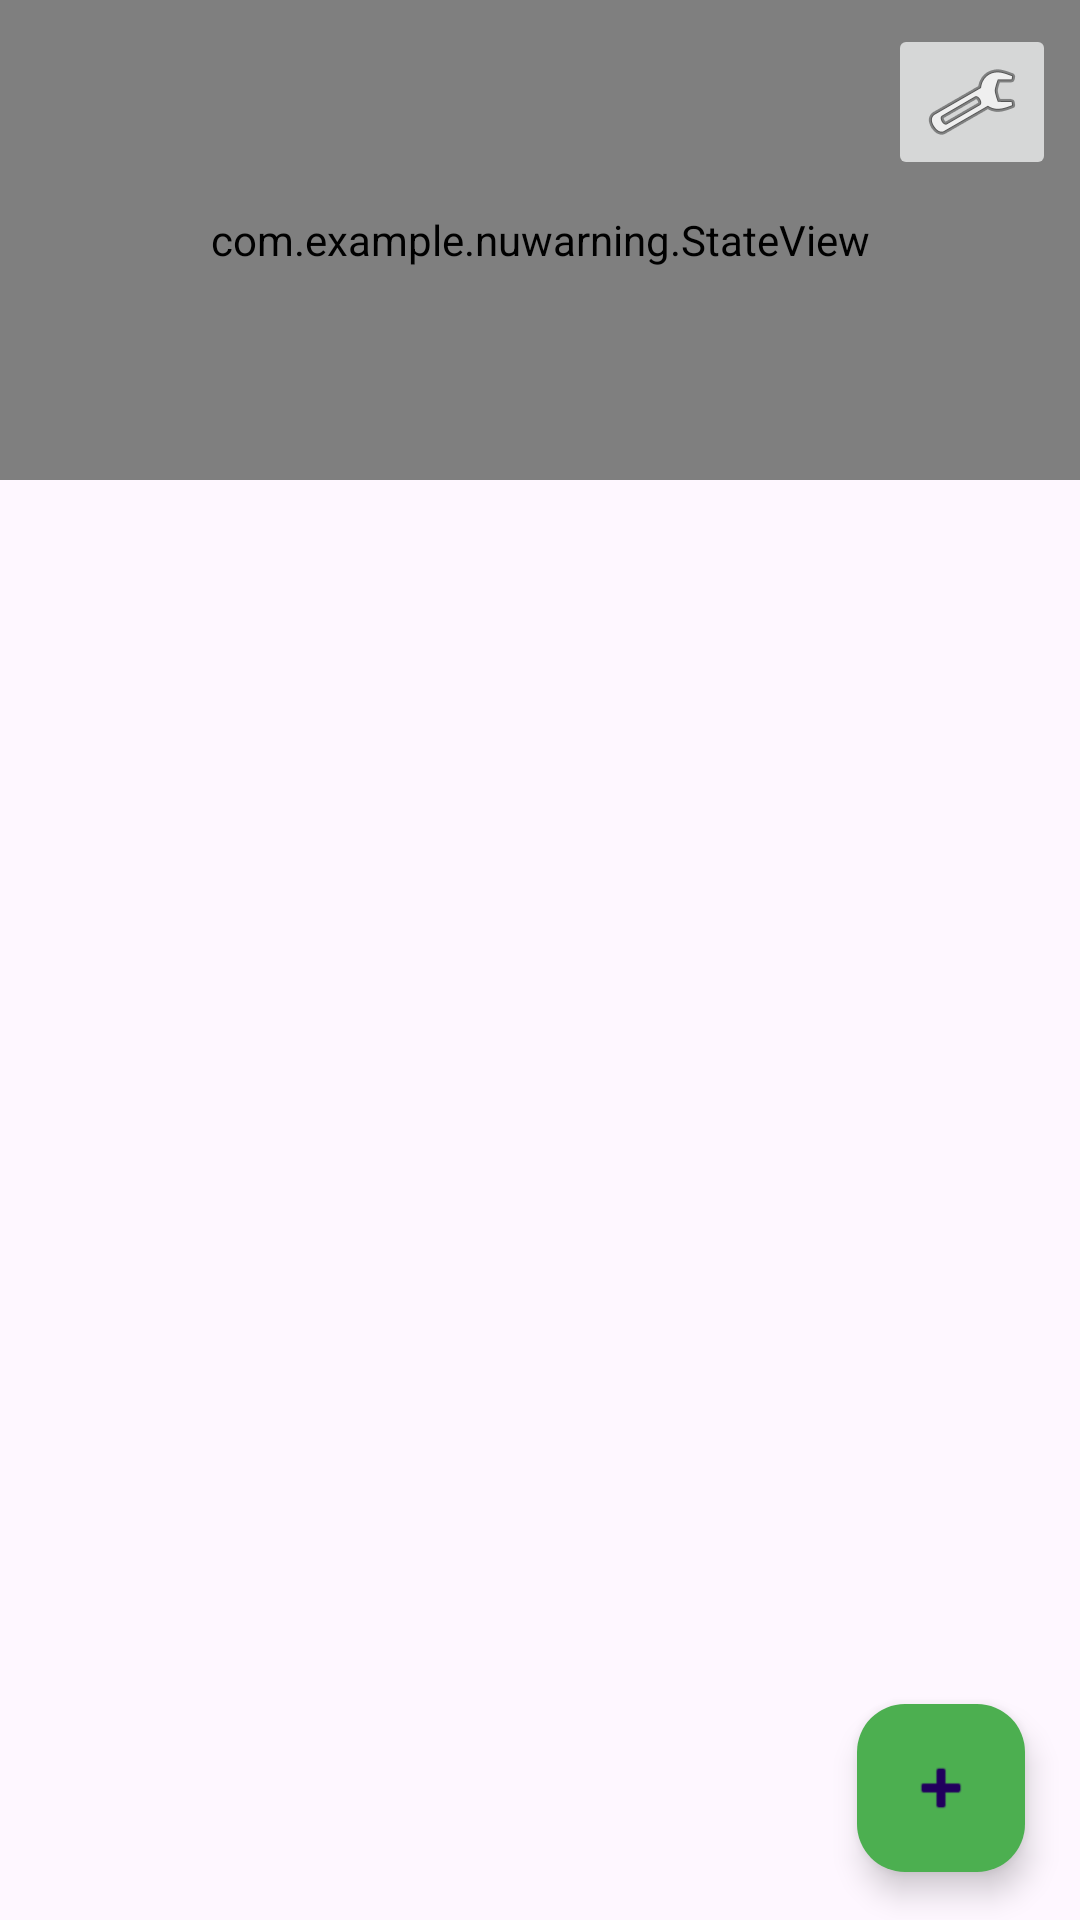

Layout XML and referenced resources for this Android screen:
<!-- AndroidManifest.xml: application theme Theme.NuWarning -->
<!-- res/layout/activity_main.xml -->
<?xml version="1.0" encoding="utf-8"?>
<androidx.constraintlayout.widget.ConstraintLayout xmlns:android="http://schemas.android.com/apk/res/android"
    xmlns:app="http://schemas.android.com/apk/res-auto"
    android:id="@+id/settingButtun"
    android:layout_width="match_parent"
    android:layout_height="match_parent">

    

    <com.example.nuwarning.StateView
        android:id="@+id/stateView"
        android:layout_width="0dp"
        android:layout_height="0dp"
        app:layout_constraintEnd_toEndOf="parent"
        app:layout_constraintHeight_percent="0.25"
        app:layout_constraintHorizontal_bias="1.0"
        app:layout_constraintStart_toStartOf="parent"
        app:layout_constraintTop_toTopOf="parent" />

    <androidx.recyclerview.widget.RecyclerView
        android:id="@+id/keywordsRecyclerView"
        android:layout_width="0dp"
        android:layout_height="0dp"
        app:layout_constraintBottom_toBottomOf="parent"
        app:layout_constraintEnd_toEndOf="parent"
        app:layout_constraintStart_toStartOf="parent"
        app:layout_constraintTop_toBottomOf="@id/stateView" />

    <com.google.android.material.floatingactionbutton.FloatingActionButton
        android:id="@+id/fab"
        android:layout_width="wrap_content"
        android:layout_height="120dp"
        android:layout_marginBottom="16dp"
        android:backgroundTint="#4CAF50"
        android:clickable="true"
        android:contentDescription="Add Keyword"
        android:elevation="6dp"
        android:focusable="true"
        android:src="@android:drawable/ic_input_add"
        app:layout_constraintBottom_toBottomOf="parent"
        app:layout_constraintEnd_toEndOf="parent"
        app:layout_constraintHorizontal_bias="0.94"
        app:layout_constraintStart_toStartOf="parent"
        app:layout_constraintTop_toBottomOf="@+id/stateView"
        app:layout_constraintVertical_bias="1.0" />

    <ImageButton
        android:id="@+id/settingButton"
        android:layout_width="wrap_content"
        android:layout_height="wrap_content"
        android:layout_marginTop="8dp"
        android:layout_marginEnd="8dp"
        app:layout_constraintEnd_toEndOf="parent"
        app:layout_constraintTop_toTopOf="parent"
        app:srcCompat="@android:drawable/ic_menu_preferences" />
</androidx.constraintlayout.widget.ConstraintLayout>
<!-- resources referenced by this layout -->
<resources>
  <style name="Theme.NuWarning" parent="Base.Theme.NuWarning" />
  <style name="Base.Theme.NuWarning" parent="Theme.Material3.DayNight.NoActionBar">
          
          
      </style>
</resources>
